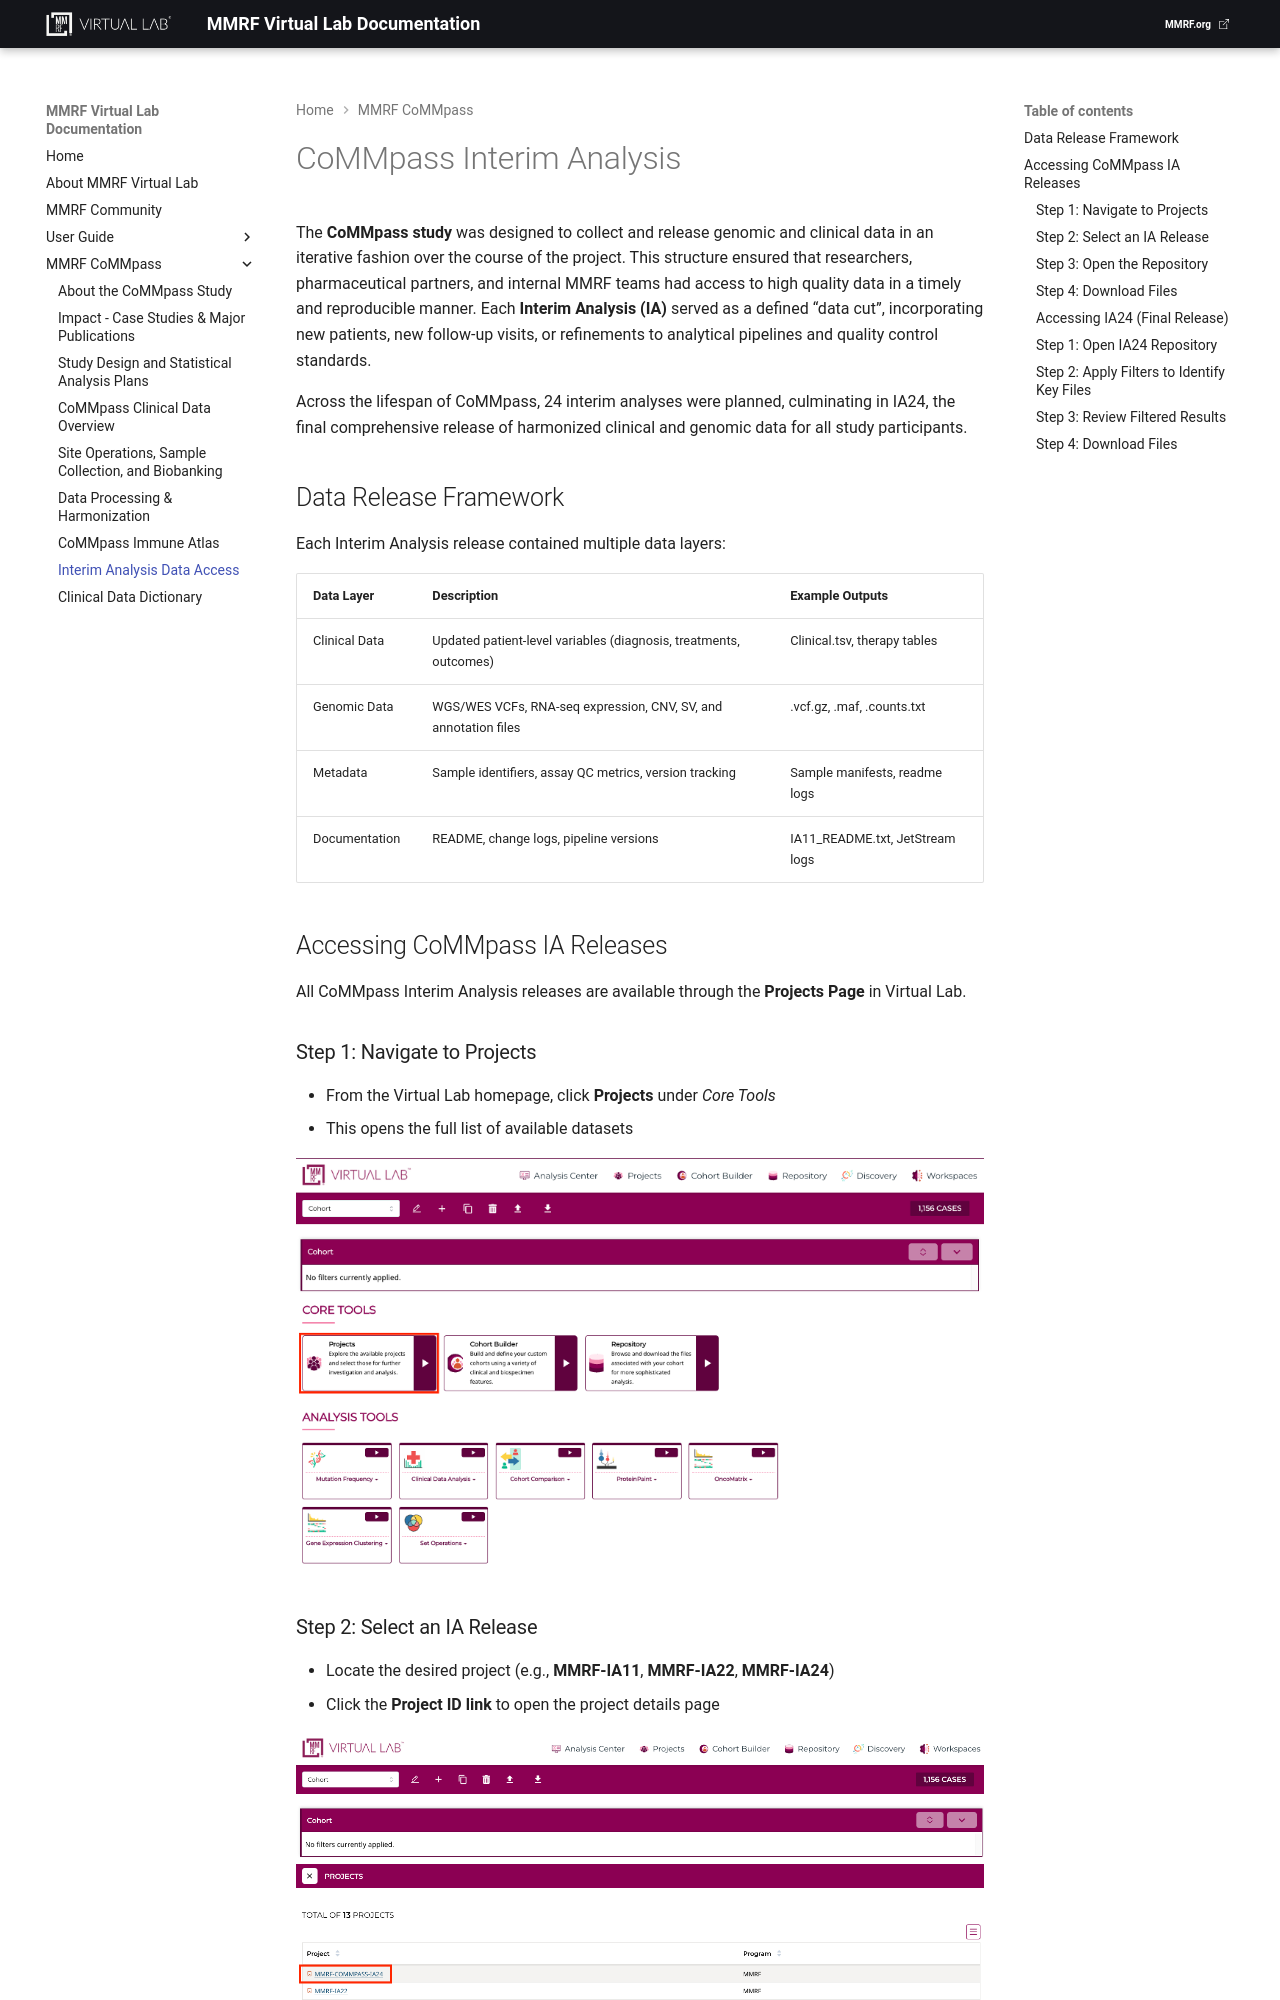

repository: theMMRF/docs-vlab · page: mmrf-resources/mmrf-commpass/historic-ia/index.html · generator: mkdocs

# CoMMpass Interim Analysis  

The **CoMMpass study** was designed to collect and release genomic and clinical data in an iterative fashion over the course of the project. This structure ensured that researchers, pharmaceutical partners, and internal MMRF teams had access to high quality data in a timely and reproducible manner. Each **Interim Analysis (IA)** served as a defined “data cut”, incorporating new patients, new follow-up visits, or refinements to analytical pipelines and quality control standards.

Across the lifespan of CoMMpass, 24 interim analyses were planned, culminating in IA24, the final comprehensive release of harmonized clinical and genomic data for all study participants. 

## Data Release Framework
Each Interim Analysis release contained multiple data layers:

| Data Layer | Description | Example Outputs
|-------|--------------| --------------|
| Clinical Data | Updated patient-level variables (diagnosis, treatments, outcomes) | Clinical.tsv, therapy tables |
| Genomic Data | WGS/WES VCFs, RNA-seq expression, CNV, SV, and annotation files | .vcf.gz, .maf, .counts.txt |
| Metadata | Sample identifiers, assay QC metrics, version tracking | Sample manifests, readme logs |
| Documentation | README, change logs, pipeline versions | IA11_README.txt, JetStream logs |

## Accessing CoMMpass IA Releases

All CoMMpass Interim Analysis releases are available through the **Projects Page** in Virtual Lab.

### Step 1: Navigate to Projects

- From the Virtual Lab homepage, click **Projects** under *Core Tools*  
- This opens the full list of available datasets

![Projects Page](../../img/projects_page.png)
